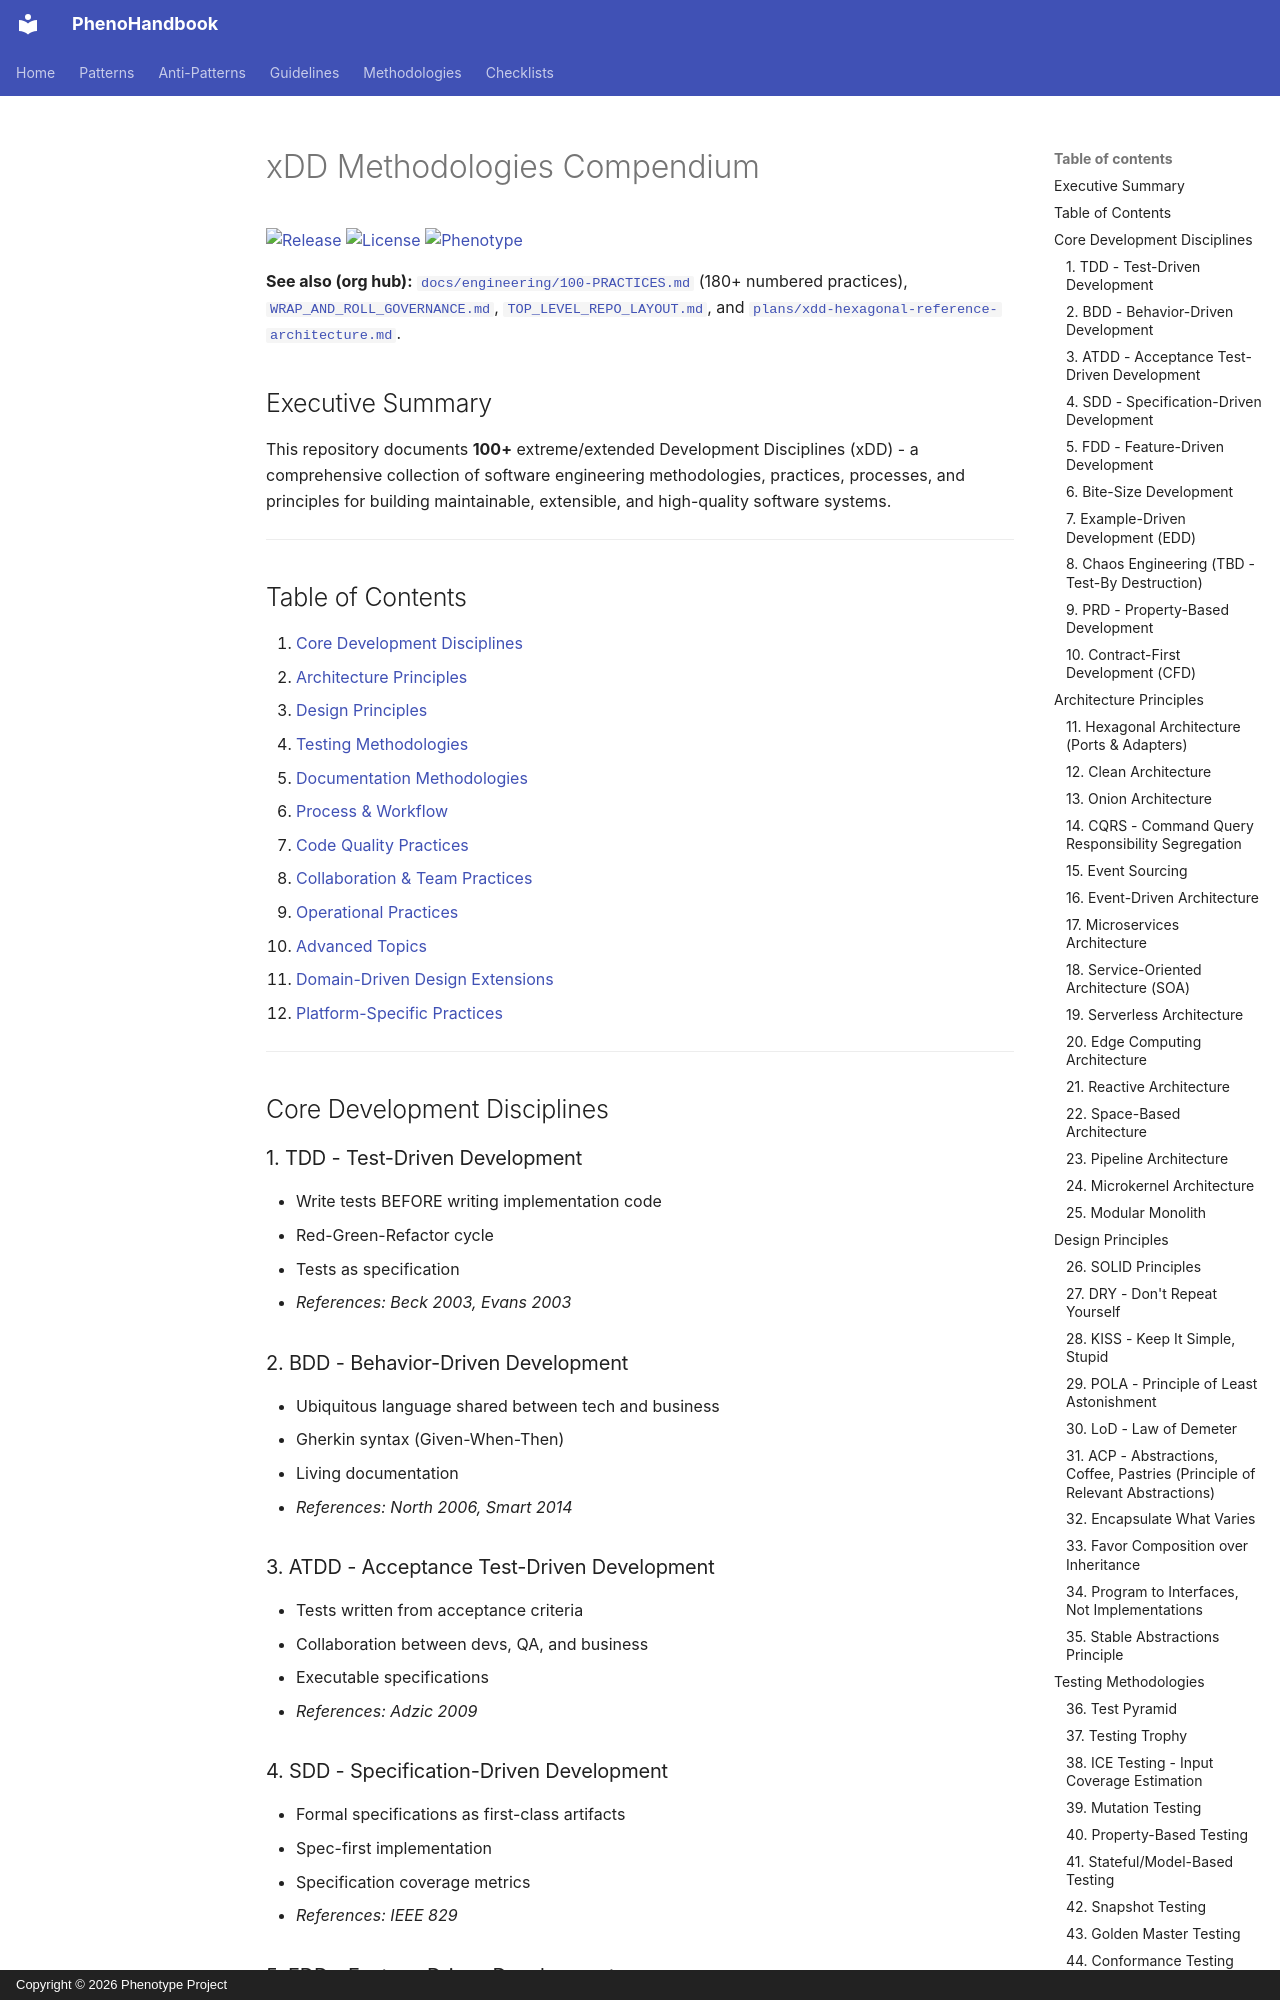

repository: KooshaPari/PhenoShared · page: xdd/index.html · generator: mkdocs · copyright: Copyright © 2026 Phenotype Project

# xDD Methodologies Compendium

[![Release](https://img.shields.io/github/v/release/<REDACTED>/phenoXdd?include_prereleases&sort=semver)](https://github.com/KooshaPari/phenoXdd/releases)
[![License](https://img.shields.io/github/license/<REDACTED>/phenoXdd)](LICENSE)
[![Phenotype](https://img.shields.io/badge/Phenotype-org-blueviolet)](https://github.com/KooshaPari)


**See also (org hub):** [`docs/engineering/100-PRACTICES.md`](../docs/engineering/100-PRACTICES.md) (180+ numbered practices), [`WRAP_AND_ROLL_GOVERNANCE.md`](../docs/engineering/WRAP_AND_ROLL_GOVERNANCE.md), [`TOP_LEVEL_REPO_LAYOUT.md`](../docs/engineering/TOP_LEVEL_REPO_LAYOUT.md), and [`plans/xdd-hexagonal-reference-architecture.md`](../plans/xdd-hexagonal-reference-architecture.md).

## Executive Summary

This repository documents **100+** extreme/extended Development Disciplines (xDD) - a comprehensive collection of software engineering methodologies, practices, processes, and principles for building maintainable, extensible, and high-quality software systems.

---
